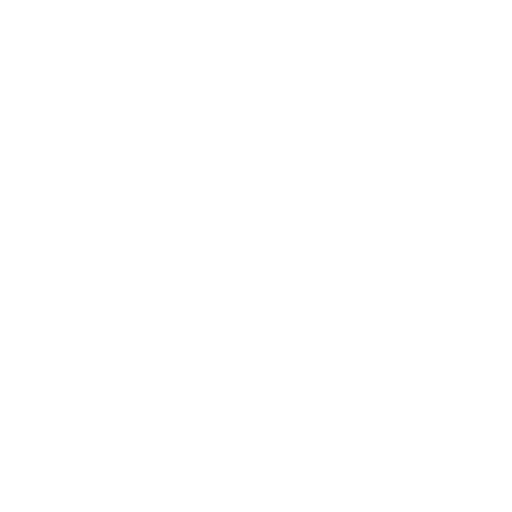
t = 0.00 s
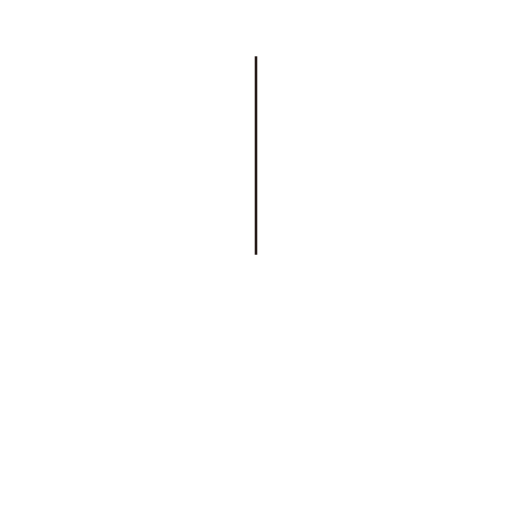
t = 0.35 s
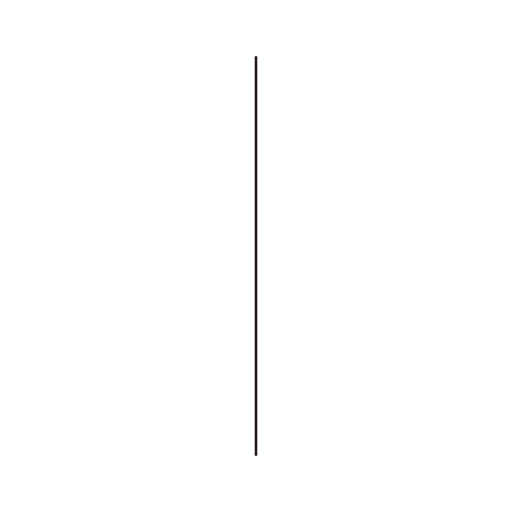
t = 0.70 s
t = 0.95 s: frame unchanged from t = 0.70 s, image omitted
t = 1.45 s: frame unchanged from t = 0.70 s, image omitted
t = 1.70 s: frame unchanged from t = 0.70 s, image omitted

The animated SVG that drew these frames (rendered in a browser with its animation timeline set to each time). Animation: 3 CSS @keyframes rules; one cycle of 2.00 s, repeats indefinitely.

<!--?xml version="1.0" encoding="utf-8"?-->
<!-- Generator: Adobe Illustrator 16.0.0, SVG Export Plug-In . SVG Version: 6.00 Build 0)  -->

<svg version="1.1" id="Layer_1" xmlns="http://www.w3.org/2000/svg" xmlns:xlink="http://www.w3.org/1999/xlink" x="0px" y="0px" width="200px" height="200px" viewBox="0 0 200 200" enable-background="new 0 0 200 200" xml:space="preserve" class="" style="">
<path fill="#FFFFFF" stroke="#231815" stroke-miterlimit="10" d="M100,22L100,178" class="LPaOyHRQ_0"></path>
<style data-made-with="vivus-instant">.LPaOyHRQ_0{stroke-dasharray:156 158;stroke-dashoffset:157;animation:LPaOyHRQ_draw_0 2000ms linear 0ms infinite,LPaOyHRQ_fade 2000ms linear 0ms infinite;}@keyframes LPaOyHRQ_draw{100%{stroke-dashoffset:0;}}@keyframes LPaOyHRQ_fade{0%{stroke-opacity:1;}85%{stroke-opacity:1;}100%{stroke-opacity:0;}}@keyframes LPaOyHRQ_draw_0{0%{stroke-dashoffset: 157}35%{ stroke-dashoffset: 0;}100%{ stroke-dashoffset: 0;}}</style></svg>
